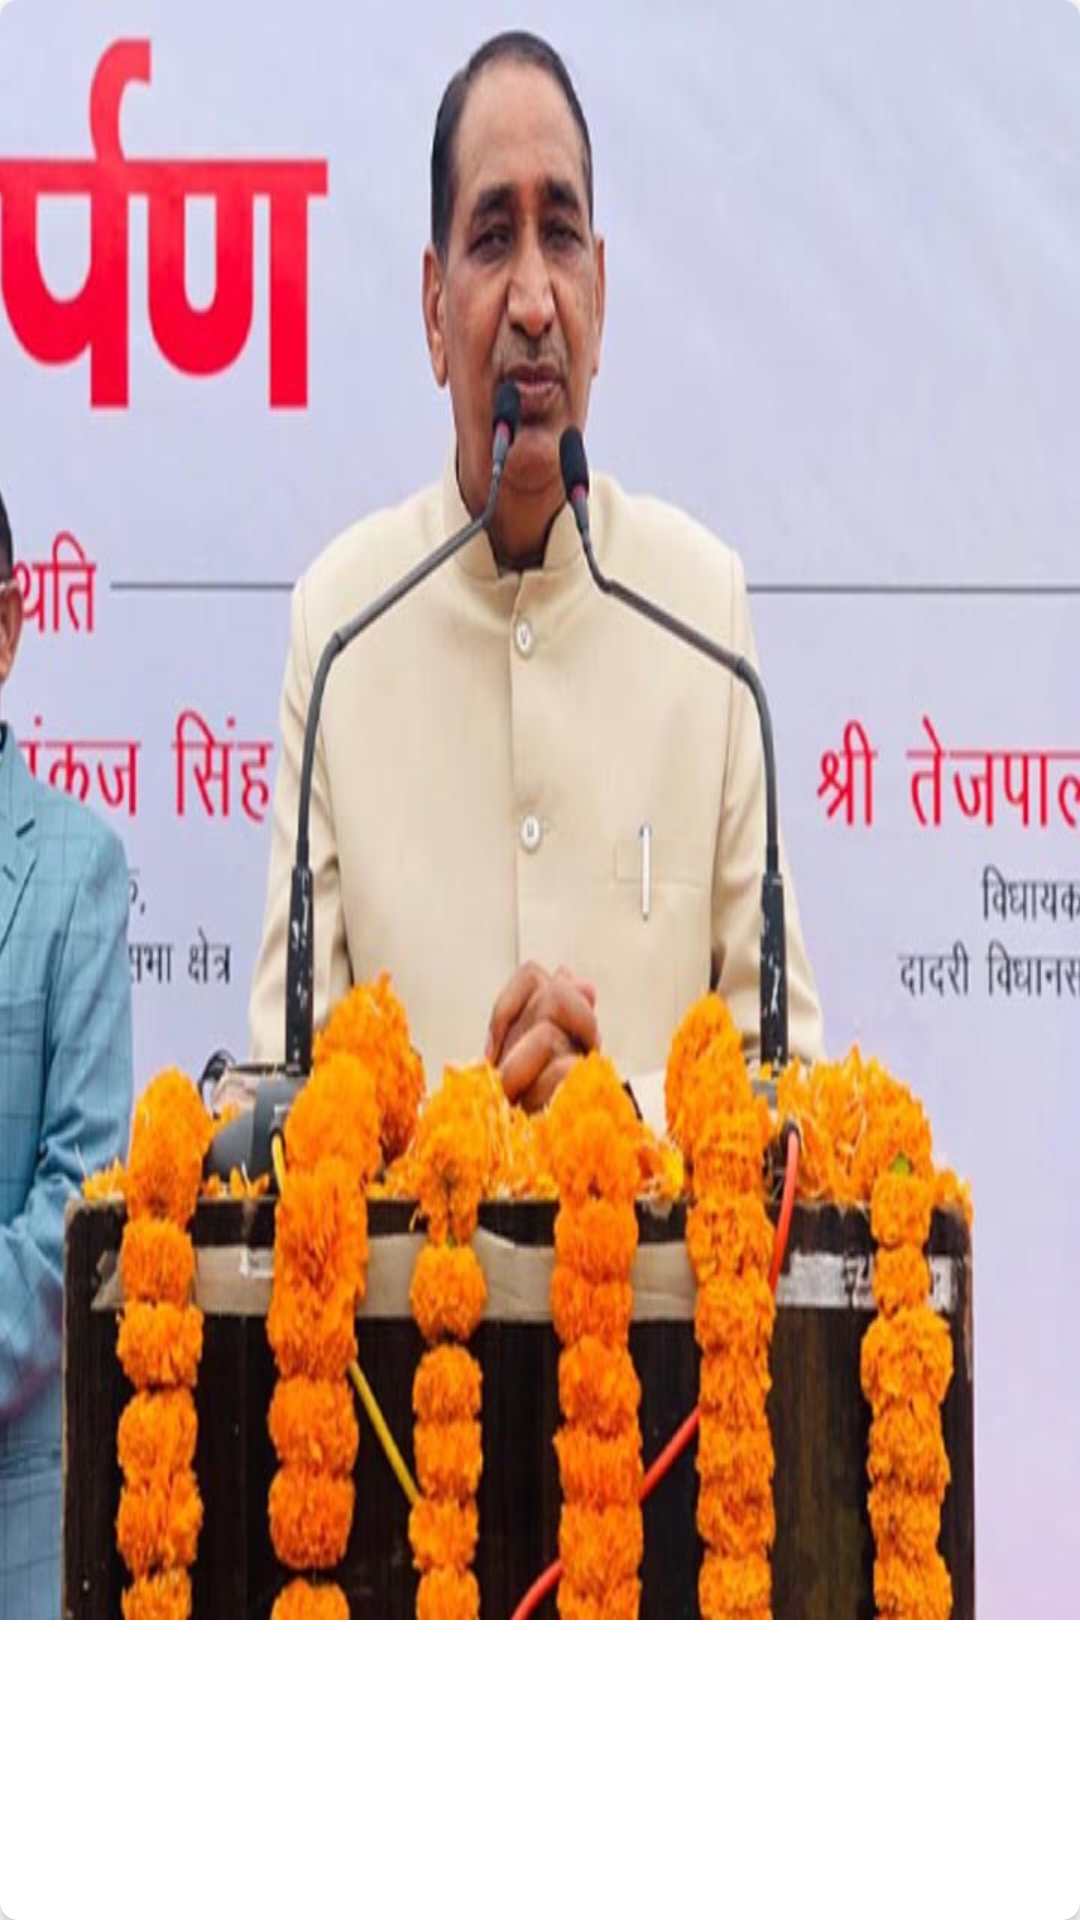

Layout XML and referenced resources for this Android screen:
<!-- AndroidManifest.xml: application theme Theme.TejpalNagar -->
<!-- res/layout/memorable_photos.xml -->
<?xml version="1.0" encoding="utf-8"?>
<androidx.cardview.widget.CardView
    xmlns:android="http://schemas.android.com/apk/res/android"
    xmlns:tools="http://schemas.android.com/tools"
    android:layout_width="match_parent"
    android:layout_height="match_parent"
    xmlns:app="http://schemas.android.com/apk/res-auto"
    android:layout_margin="8dp"
    android:clickable="true"
    android:focusable="true"
    app:cardCornerRadius="6dp"
    android:elevation="3dp">

    <androidx.constraintlayout.widget.ConstraintLayout
        android:layout_width="match_parent"
        android:layout_height="match_parent"
        >

        <ImageView
            android:id="@+id/imagePoster"
            android:layout_width="match_parent"
            android:layout_height="wrap_content"
            android:scaleType="fitXY"
            app:layout_constraintDimensionRatio="H,2:1:6"
            app:layout_constraintTop_toTopOf="parent"
            android:src="@drawable/bannar2"/>




    </androidx.constraintlayout.widget.ConstraintLayout>

</androidx.cardview.widget.CardView>
<!-- resources referenced by this layout -->
<resources>
  <!-- drawable bannar2: jpg bitmap (drawable, 84023 bytes) -->
  <style name="Theme.TejpalNagar" parent="Theme.MaterialComponents.Light.NoActionBar">
          
          <item name="colorPrimary">@color/purple_500</item>
          <item name="colorPrimaryVariant">@color/purple_700</item>
          <item name="colorOnPrimary">@color/white</item>
          
          <item name="colorSecondary">@color/teal_200</item>
          <item name="colorSecondaryVariant">@color/teal_700</item>
          <item name="colorOnSecondary">@color/black</item>
          
          <item name="android:statusBarColor" tools:targetApi="l">?attr/colorPrimaryVariant</item>
          
      </style>
  <color name="purple_500">#FF6200EE</color>
  <color name="purple_700">#FF3700B3</color>
  <color name="white">#FFFFFFFF</color>
  <color name="teal_200">#FF03DAC5</color>
  <color name="teal_700">#FF018786</color>
  <color name="black">#FF000000</color>
</resources>
